The GitHub repository jyotibrahmanandy/solar-cell-quality-control contains a labelled image folder "perovskite_tandem" with 5 categories: defect halide segregation, defect layer delamination, defect phase degradation, defect pinhole, functional. Examples follow, each with its label.

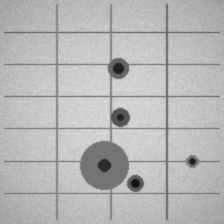
Label: defect pinhole

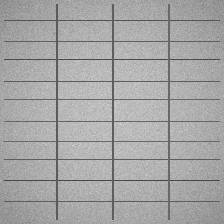
Label: functional

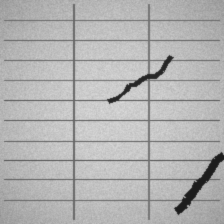
Label: defect layer delamination

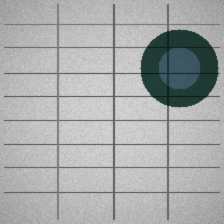
Label: defect phase degradation

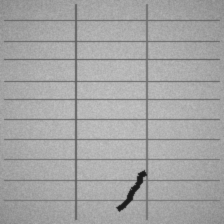
Label: defect layer delamination

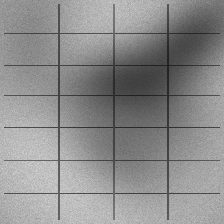
Label: defect halide segregation
